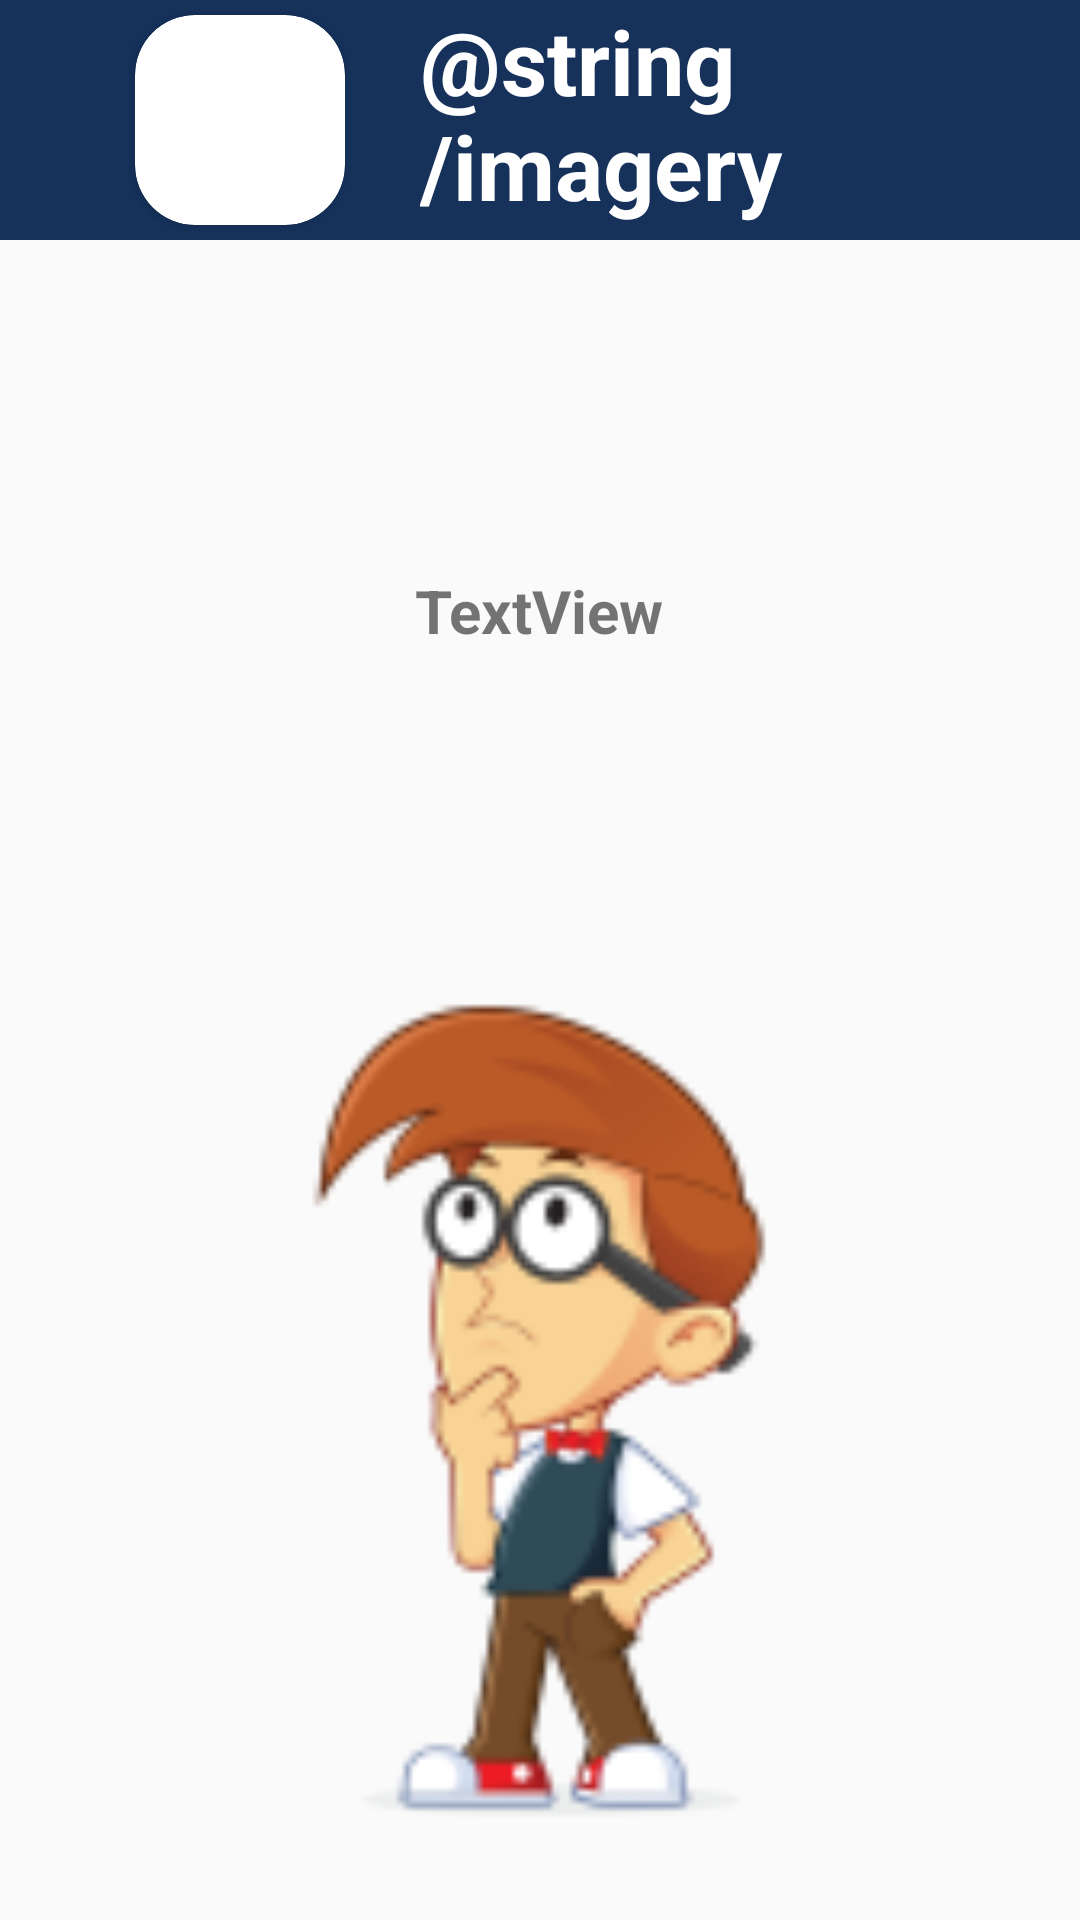

Produce the Android XML layout that renders to this screen, including the resource entries it uses.
<!-- AndroidManifest.xml: application theme Theme.IMAJERYV4 -->
<!-- res/layout/activity_imagery.xml -->
<?xml version="1.0" encoding="utf-8"?>
<androidx.constraintlayout.widget.ConstraintLayout xmlns:android="http://schemas.android.com/apk/res/android"
    xmlns:app="http://schemas.android.com/apk/res-auto"
    xmlns:tools="http://schemas.android.com/tools"
    android:id="@+id/main"
    android:layout_width="match_parent"
    android:layout_height="match_parent"
    tools:context=".ui.about.imagery">

    <LinearLayout
        android:layout_width="match_parent"
        android:layout_height="80dp"
        android:background="@color/u_navy"
        android:gravity="center"
        android:orientation="horizontal"
        app:layout_constraintBottom_toBottomOf="parent"
        app:layout_constraintEnd_toEndOf="parent"
        app:layout_constraintHorizontal_bias="0.0"
        app:layout_constraintStart_toStartOf="parent"
        app:layout_constraintTop_toTopOf="parent"
        app:layout_constraintVertical_bias="0.0">

    <LinearLayout
        android:layout_width="match_parent"
        android:layout_height="80dp"
        android:background="@color/u_navy"
        android:gravity="center"
        android:orientation="horizontal"
        app:layout_constraintBottom_toBottomOf="parent"
        app:layout_constraintEnd_toEndOf="parent"
        app:layout_constraintHorizontal_bias="0.0"
        app:layout_constraintStart_toStartOf="parent"
        app:layout_constraintTop_toTopOf="parent"
        app:layout_constraintVertical_bias="0.11">

        <androidx.cardview.widget.CardView
            android:layout_width="70dp"
            android:layout_height="match_parent"
            android:layout_margin="5dp"
            app:cardCornerRadius="20dp">

            <ImageView
                android:layout_width="match_parent"
                android:layout_height="match_parent"
                android:scaleType="fitXY"
                android:src="@mipmap/ic_logo_new" />

        </androidx.cardview.widget.CardView>

        <LinearLayout
            android:layout_width="200dp"
            android:layout_height="match_parent"
            android:orientation="vertical">

            <TextView
                android:layout_width="wrap_content"
                android:layout_height="wrap_content"
                android:layout_marginStart="20dp"
                android:gravity="center_vertical"
                android:text="@string/imagery"
                android:textColor="@color/white"
                android:textSize="30sp"
                android:textStyle="bold" />

            <TextView
                android:layout_width="307dp"
                android:layout_height="wrap_content"
                android:layout_marginStart="20dp"
                android:gravity="center_vertical"
                android:text="Increase Self-Confidence"
                android:textColor="@color/white"
                android:textSize="20sp"
                android:textStyle="bold" />
        </LinearLayout>
    </LinearLayout>
    </LinearLayout>

    <TextView
        android:id="@+id/tv_about_label"
        android:layout_width="308dp"
        android:layout_height="108dp"
        android:text="TextView"
        android:textAlignment="center"
        android:textSize="20sp"
        android:textStyle="bold"
        app:layout_constraintBottom_toBottomOf="parent"
        app:layout_constraintEnd_toEndOf="parent"
        app:layout_constraintHorizontal_bias="0.495"
        app:layout_constraintStart_toStartOf="parent"
        app:layout_constraintTop_toTopOf="parent"
        app:layout_constraintVertical_bias="0.357" />

    <ImageView
        android:id="@+id/iv_about_man"
        android:layout_width="308dp"
        android:layout_height="308dp"
        app:layout_constraintBottom_toBottomOf="parent"
        app:layout_constraintEnd_toEndOf="parent"
        app:layout_constraintHorizontal_bias="0.495"
        app:layout_constraintStart_toStartOf="parent"
        app:layout_constraintTop_toBottomOf="@id/tv_about_label"
        app:layout_constraintVertical_bias="0.537"
        app:srcCompat="@mipmap/ic_man_thinking" />

</androidx.constraintlayout.widget.ConstraintLayout>
<!-- resources referenced by this layout -->
<resources>
  <color name="u_navy">#16325B</color>
  <color name="white">#FFFFFFFF</color>
  <!-- mipmap ic_man_thinking: png bitmap (mipmap-hdpi, 4405 bytes) -->
  <style name="Theme.IMAJERYV4" parent="Theme.AppCompat.Light.NoActionBar">
          
          <item name="colorPrimary">@color/purple_500</item>
          <item name="colorPrimaryVariant">@color/purple_700</item>
          <item name="colorOnPrimary">@color/white</item>
          
          <item name="colorSecondary">@color/teal_200</item>
          <item name="colorSecondaryVariant">@color/teal_700</item>
          <item name="colorOnSecondary">@color/black</item>
          
          <item name="android:statusBarColor">?attr/colorPrimaryVariant</item>
          
      </style>
  <color name="purple_500">#FF6200EE</color>
  <color name="purple_700">#FF3700B3</color>
  <color name="teal_200">#FF03DAC5</color>
  <color name="teal_700">#FF018786</color>
  <color name="black">#FF000000</color>
</resources>
